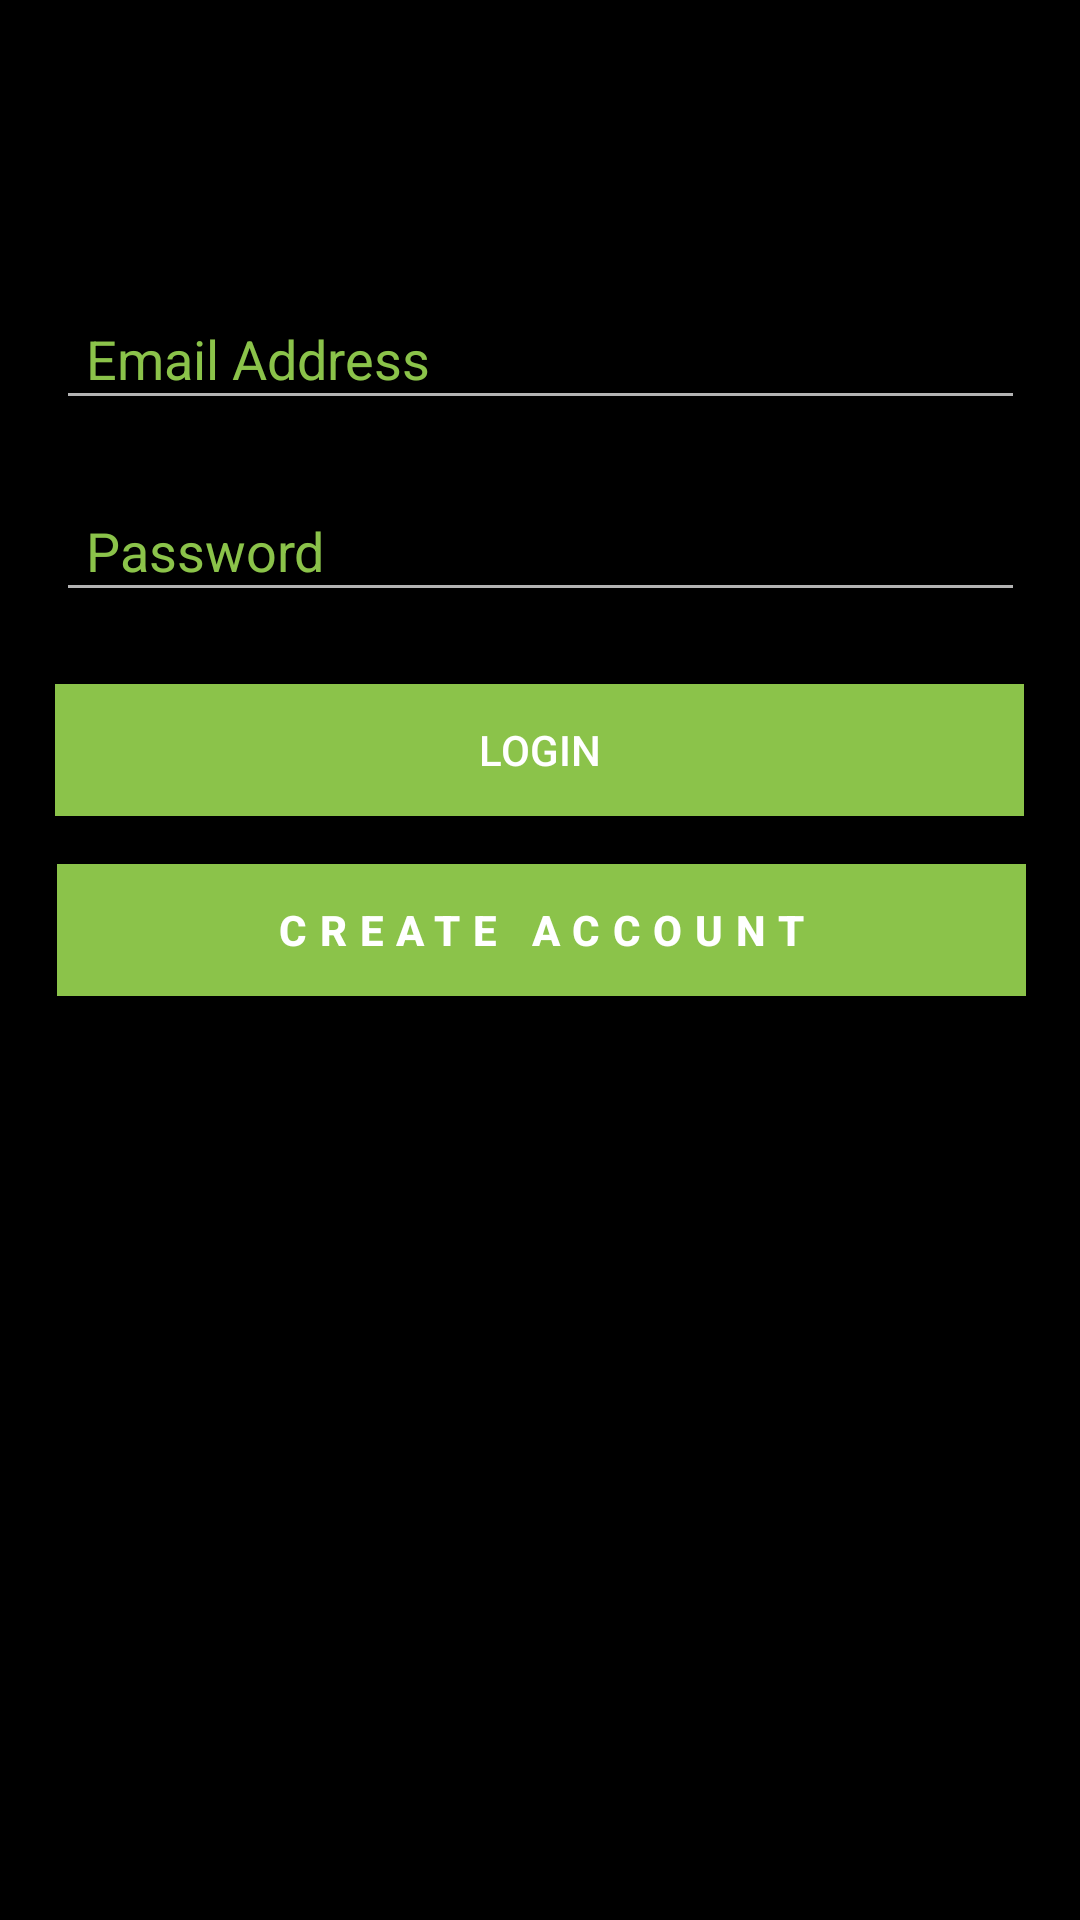

Write the Android layout XML for this screen, with the resource values it uses.
<!-- AndroidManifest.xml: application theme Theme.AppCompat.NoActionBar -->
<!-- res/layout/activity_login.xml -->
<?xml version="1.0" encoding="utf-8"?>

<androidx.constraintlayout.widget.ConstraintLayout xmlns:android="http://schemas.android.com/apk/res/android"
    xmlns:app="http://schemas.android.com/apk/res-auto"
    xmlns:tools="http://schemas.android.com/tools"
    android:layout_width="match_parent"
    android:layout_height="match_parent"
    android:background="#000000"
    android:clickable="false"
    tools:context=".LoginActivity">

    

    <EditText
        android:id="@+id/passwordText"
        android:layout_width="323dp"
        android:layout_height="44dp"
        android:layout_marginBottom="24dp"
        android:ems="10"
        android:hint="Password"
        android:inputType="textPassword"
        android:paddingLeft="10dp"
        android:textColorHint="@color/colorPrimary"
        app:layout_constraintBottom_toTopOf="@+id/loginButton"
        app:layout_constraintEnd_toEndOf="parent"
        app:layout_constraintStart_toStartOf="parent" />

    <EditText
        android:id="@+id/emailText"
        android:layout_width="323dp"
        android:layout_height="44dp"
        android:layout_marginBottom="20dp"
        android:ems="10"
        android:hint="Email Address"
        android:inputType="textEmailAddress"
        android:paddingLeft="10dp"
        android:textColorHint="@color/colorPrimary"
        app:layout_constraintBottom_toTopOf="@+id/passwordText"
        app:layout_constraintEnd_toEndOf="parent"
        app:layout_constraintStart_toStartOf="parent" />

    <Button
        android:id="@+id/loginButton"
        android:layout_width="323dp"
        android:layout_height="44dp"
        android:layout_marginBottom="16dp"
        android:background="@color/colorPrimary"
        android:text="Login"
        android:textColor="@android:color/white"

        android:textColorHighlight="@android:color/white"
        android:textColorHint="@android:color/white"
        android:textColorLink="@android:color/white"
        app:layout_constraintBottom_toTopOf="@+id/registerBtn"
        app:layout_constraintEnd_toEndOf="parent"
        app:layout_constraintHorizontal_bias="0.494"
        app:layout_constraintStart_toStartOf="parent" />

    <Button
        android:id="@+id/registerBtn"
        style="?android:attr/borderlessButtonStyle"
        android:layout_width="323dp"
        android:layout_height="44dp"
        android:layout_marginBottom="308dp"
        android:background="@color/colorPrimary"
        android:backgroundTint="@color/colorPrimary"
        android:letterSpacing=".3"
        android:text="Create Account"
        android:textColor="@color/colorText"
        android:textSize="14sp"
        android:textStyle="bold"
        app:layout_constraintBottom_toBottomOf="parent"
        app:layout_constraintEnd_toEndOf="parent"
        app:layout_constraintHorizontal_bias="0.511"
        app:layout_constraintStart_toStartOf="parent" />

    <TextView
        android:id="@+id/textView5"
        android:layout_width="75dp"
        android:layout_height="43dp"
        android:layout_marginTop="40dp"
        android:layout_marginBottom="70dp"
        android:fontFamily="sans-serif-condensed-medium"
        android:text="LOGIN"
        android:textAlignment="center"
        android:textColor="@color/colorPrimary"
        android:textSize="20sp"
        app:layout_constraintBottom_toTopOf="@+id/emailText"
        app:layout_constraintEnd_toEndOf="parent"
        app:layout_constraintStart_toStartOf="parent"
        app:layout_constraintTop_toTopOf="parent"
        app:layout_constraintVertical_bias="0.0" />

</androidx.constraintlayout.widget.ConstraintLayout>
<!-- resources referenced by this layout -->
<resources>
  <color name="colorPrimary">#8BC34A</color>
  <color name="colorText">#FFFFFF</color>
</resources>
